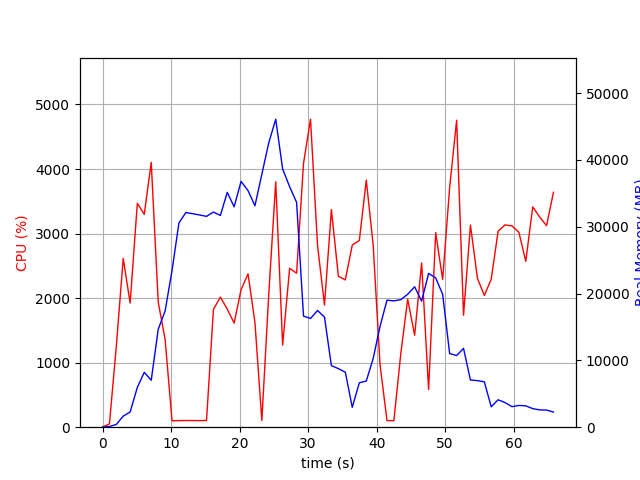

Values plotted in this chart, from the file beside it:
elapsed_time, nproc, cpu, mem_real, mem_virtual
3.695487976074219e-05, 1, 0.0, 9.805, 27671
1.006, 1, 51.7, 98.84, 851.5
2.013, 1, 1259, 419.1, 29323
3.019, 1, 2615, 1659, 31176
4.028, 1, 1924, 2280, 33260
5.078, 1, 3469, 5955, 37142
6.089, 1, 3298, 8212, 42786
7.107, 1, 4103, 7027, 43732
8.126, 1, 1939, 14645, 56560
9.135, 1, 1359, 17403, 77056
10.14, 1, 99.3, 23443, 77056
11.15, 1, 102.2, 30552, 77056
12.16, 1, 103.3, 32118, 77056
13.16, 1, 103.3, 31943, 77056
14.17, 1, 102.2, 31755, 77056
15.18, 1, 104.2, 31547, 77056
16.19, 1, 1825, 32193, 77056
17.2, 1, 2016, 31680, 77056
18.2, 1, 1829, 35136, 77056
19.21, 1, 1613, 32972, 101632
20.22, 1, 2130, 36782, 101632
21.24, 1, 2376, 35400, 101632
22.24, 1, 1624, 33131, 101632
23.25, 1, 103.2, 37845, 101632
24.26, 1, 2057, 42543, 101632
25.28, 1, 3802, 46084, 102542
26.29, 1, 1272, 38635, 102542
27.31, 1, 2463, 35982, 102542
28.33, 1, 2386, 33637, 102542
29.33, 1, 4087, 16620, 102542
30.36, 1, 4772, 16264, 102542
31.38, 1, 2821, 17463, 102542
32.4, 1, 1893, 16475, 102542
33.4, 1, 3371, 9205, 102542
34.42, 1, 2338, 8763, 102542
35.44, 1, 2281, 8230, 102542
36.45, 1, 2823, 2968, 102542
37.48, 1, 2893, 6647, 102542
38.5, 1, 3828, 6905, 102542
39.5, 1, 2820, 10287, 102542
40.51, 1, 962.1, 15122, 102542
41.52, 1, 102.3, 19007, 102542
42.53, 1, 101.2, 18898, 102542
43.53, 1, 1139, 19092, 102542
44.54, 1, 1984, 19895, 102542
45.55, 1, 1424, 21013, 102542
46.57, 1, 2543, 18873, 102542
47.59, 1, 584.1, 23008, 102542
48.63, 1, 3014, 22338, 102542
49.65, 1, 2288, 19880, 102542
50.66, 1, 3714, 11017, 102542
51.68, 1, 4756, 10726, 102542
52.69, 1, 1735, 11789, 102542
53.7, 1, 3132, 7064, 102542
54.72, 1, 2307, 6969, 102542
55.73, 1, 2040, 6786, 102542
56.73, 1, 2292, 3056, 102683
57.74, 1, 3037, 4105, 102703
58.75, 1, 3134, 3682, 102703
59.76, 1, 3119, 3072, 102703
... 6 more rows
